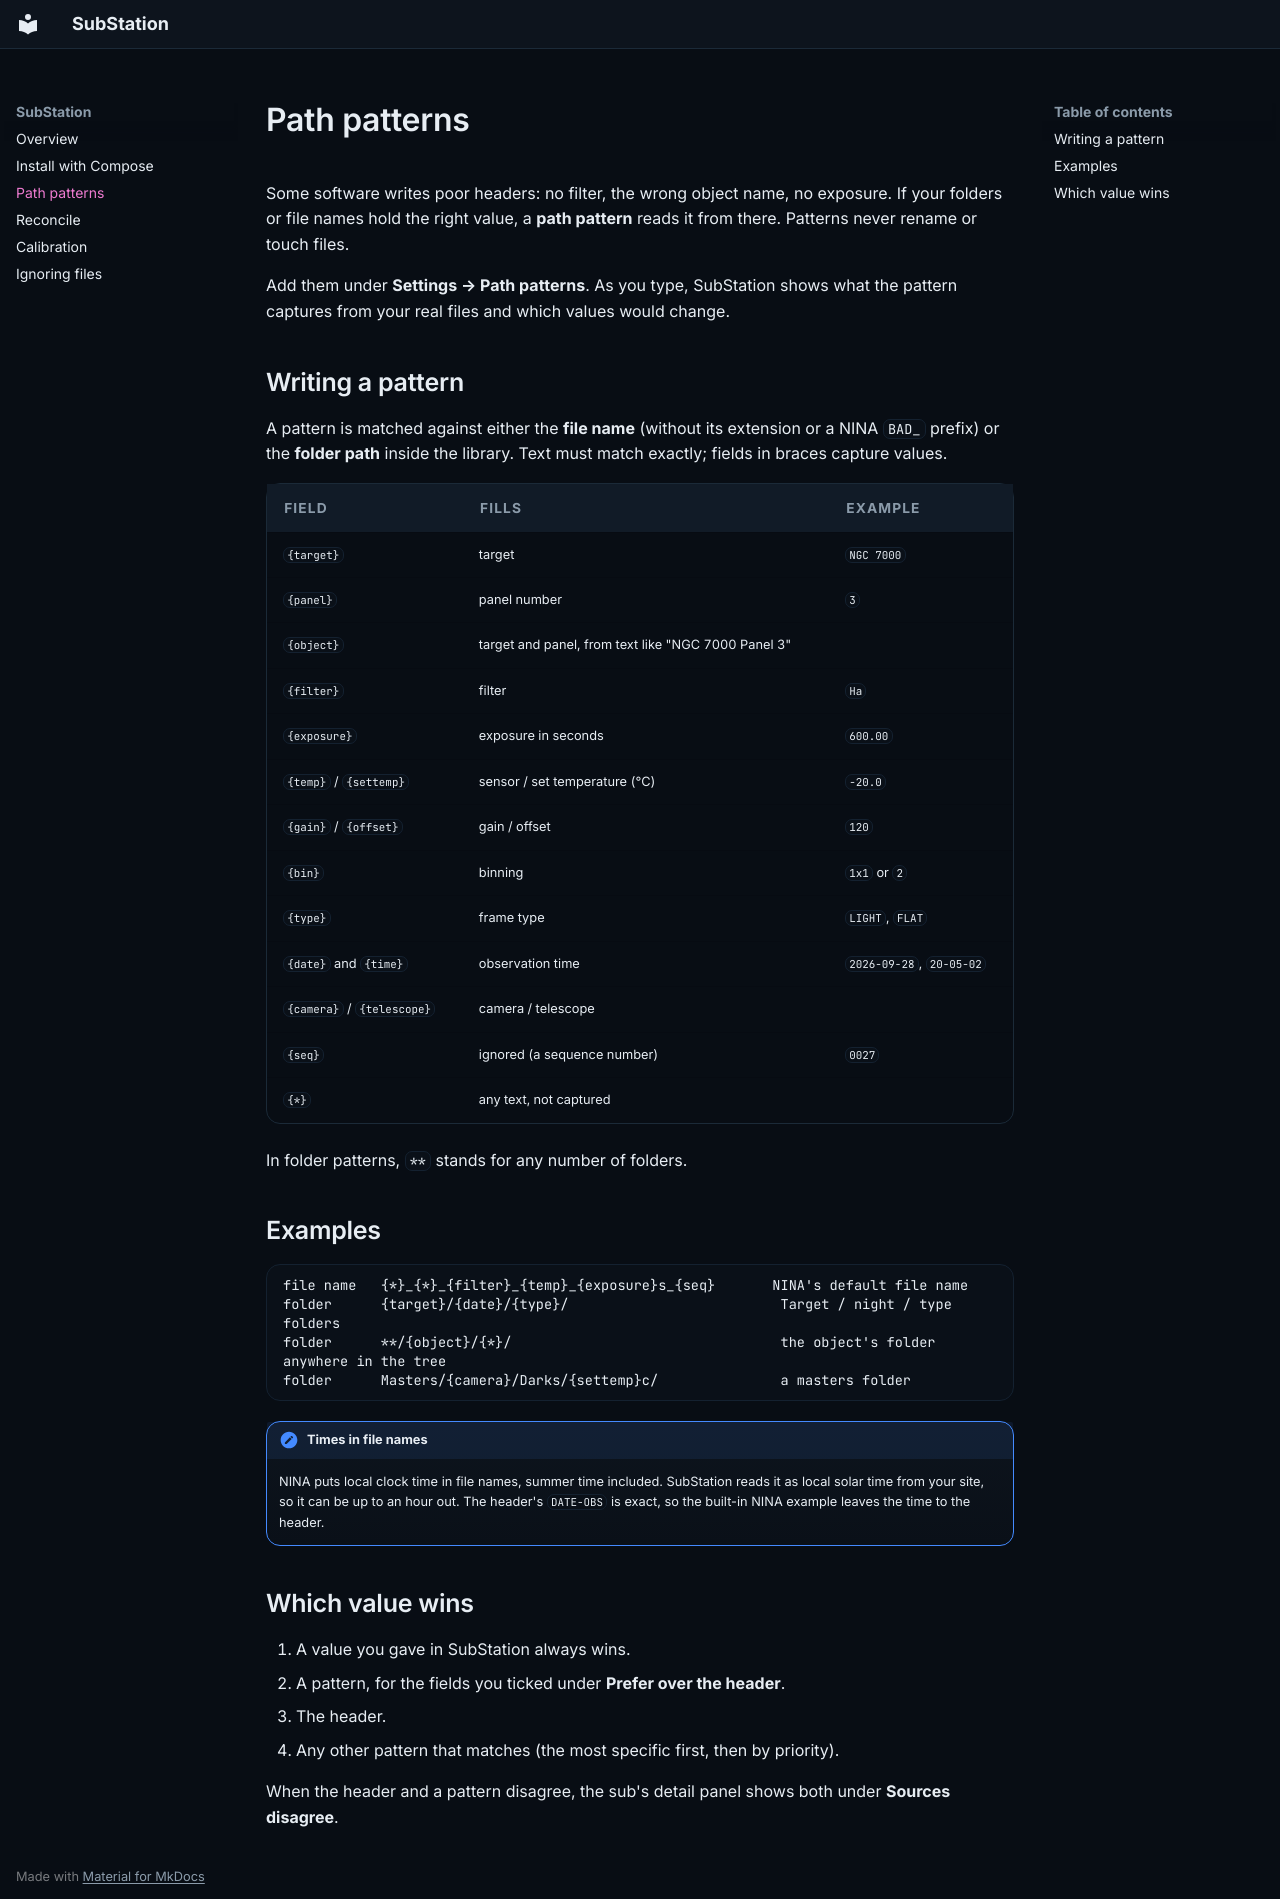

repository: DeanJ87/substation · page: patterns/index.html · generator: mkdocs

# Path patterns

Some software writes poor headers: no filter, the wrong object name, no exposure. If your folders or file
names hold the right value, a **path pattern** reads it from there. Patterns never rename or touch files.

Add them under **Settings → Path patterns**. As you type, SubStation shows what the pattern captures from your
real files and which values would change.

## Writing a pattern

A pattern is matched against either the **file name** (without its extension or a NINA `BAD_` prefix) or the
**folder path** inside the library. Text must match exactly; fields in braces capture values.

| Field | Fills | Example |
|---|---|---|
| `{target}` | target | `NGC 7000` |
| `{panel}` | panel number | `3` |
| `{object}` | target and panel, from text like "NGC 7000 Panel 3" | |
| `{filter}` | filter | `Ha` |
| `{exposure}` | exposure in seconds | `600.00` |
| `{temp}` / `{settemp}` | sensor / set temperature (°C) | `-20.0` |
| `{gain}` / `{offset}` | gain / offset | `120` |
| `{bin}` | binning | `1x1` or `2` |
| `{type}` | frame type | `LIGHT`, `FLAT` |
| `{date}` and `{time}` | observation time | `2026-09-28`, `20-05-02` |
| `{camera}` / `{telescope}` | camera / telescope | |
| `{seq}` | ignored (a sequence number) | `0027` |
| `{*}` | any text, not captured | |

In folder patterns, `**` stands for any number of folders.

## Examples

```
file name   {*}_{*}_{filter}_{temp}_{exposure}s_{seq}       NINA's default file name
folder      {target}/{date}/{type}/                          Target / night / type folders
folder      **/{object}/{*}/                                 the object's folder anywhere in the tree
folder      Masters/{camera}/Darks/{settemp}c/               a masters folder
```

!!! note "Times in file names"
    NINA puts local clock time in file names, summer time included. SubStation reads it as local solar
    time from your site, so it can be up to an hour out. The header's `DATE-OBS` is exact, so the built-in
    NINA example leaves the time to the header.

## Which value wins

1. A value you gave in SubStation always wins.
2. A pattern, for the fields you ticked under **Prefer over the header**.
3. The header.
4. Any other pattern that matches (the most specific first, then by priority).

When the header and a pattern disagree, the sub's detail panel shows both under **Sources disagree**.
